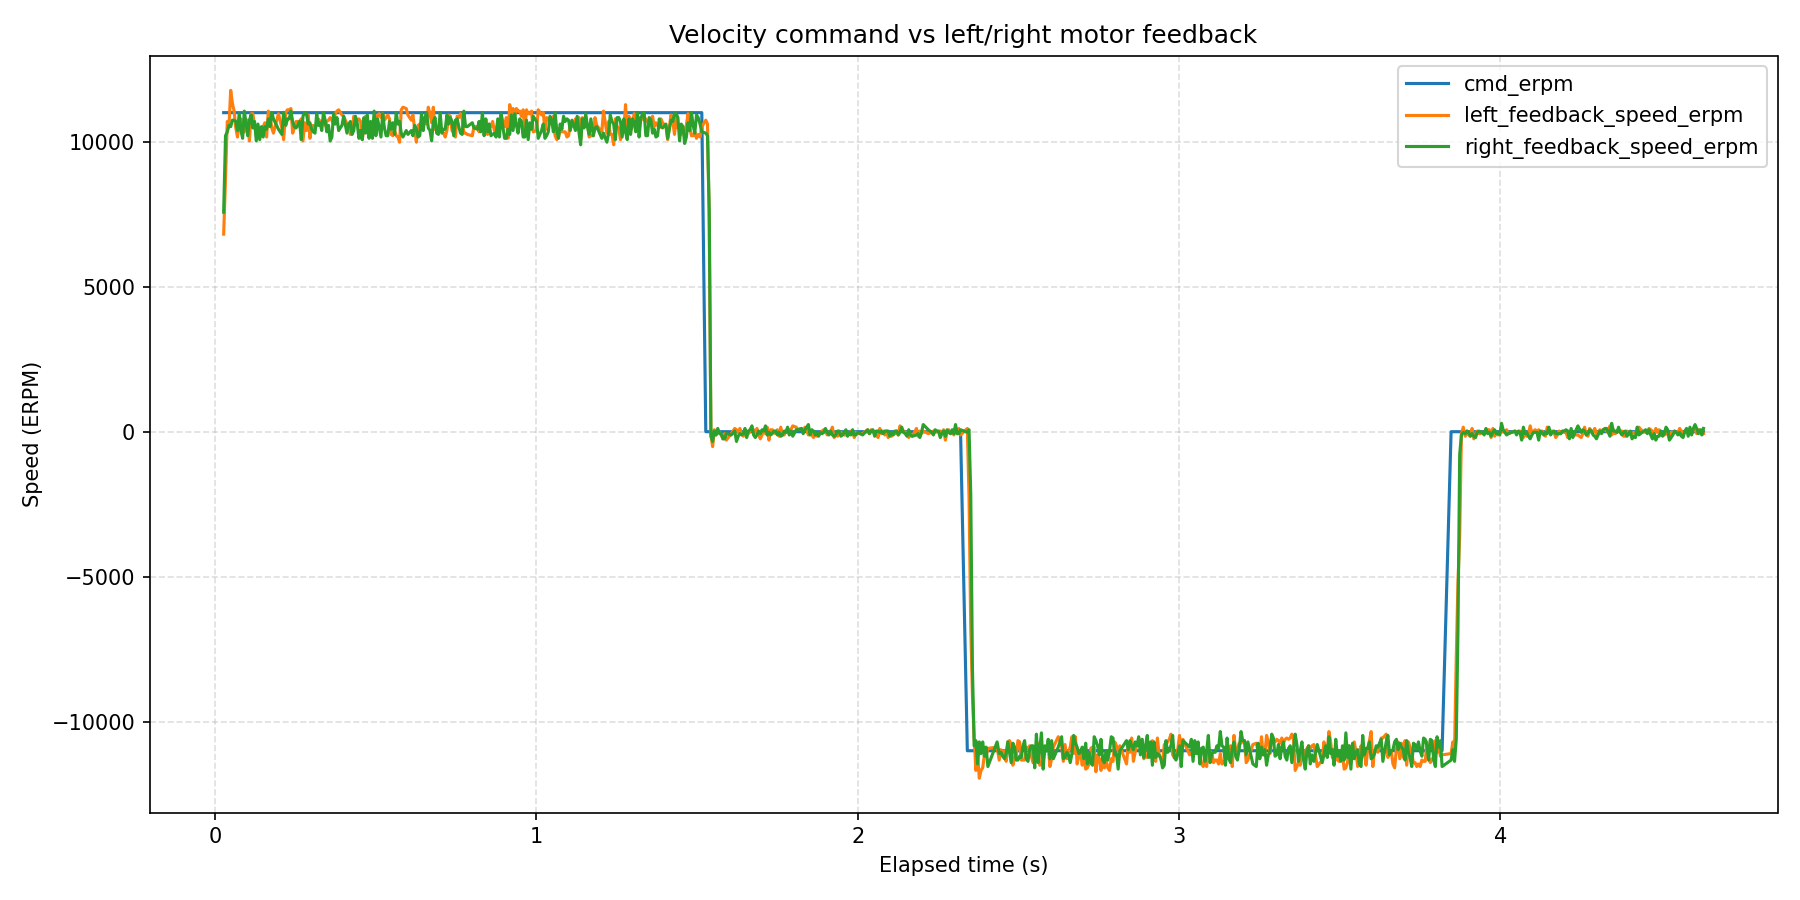

Data behind this chart, as committed beside it:
wall_time_iso, wall_time_epoch_s, elapsed_s, phase_index, phase_command_erpm, phase_duration_s, sample_index, command_erpm, left_motor_id, left_motor_label, left_feedback_position_deg, left_feedback_speed_erpm, left_feedback_current_amps, left_feedback_temperature_c, left_feedback_error_code, left_feedback_error_description, right_motor_id, right_motor_label, right_feedback_position_deg, right_feedback_speed_erpm, right_feedback_current_amps, right_feedback_temperature_c, right_feedback_error_code, right_feedback_error_description
2026-08-14T14:05:36.786, 1786709137, 0.02668, 1, 11000, 1.5, 1, 11000, 0x03, left, -346.9, 6811, 3.215, 175, 0, No fault, 0x04, right, 270, 7570, 3.168, 178, 0, No fault
2026-08-14T14:05:36.791, 1786709137, 0.03249, 1, 11000, 1.5, 2, 11000, 0x03, left, -342.6, 8731, 1.867, 173, 0, No fault, 0x04, right, 272.3, 10205, 1.357, 178, 0, No fault
2026-08-14T14:05:36.797, 1786709137, 0.03795, 1, 11000, 1.5, 3, 11000, 0x03, left, -340.1, 10696, 0.6535, 173, 0, No fault, 0x04, right, 274.7, 10339, 0.6711, 174, 0, No fault
2026-08-14T14:05:36.802, 1786709137, 0.04331, 1, 11000, 1.5, 4, 11000, 0x03, left, -337.5, 10562, 2.001, 175, 0, No fault, 0x04, right, 277.4, 10562, 0.6711, 174, 0, No fault
2026-08-14T14:05:36.808, 1786709137, 0.04861, 1, 11000, 1.5, 5, 11000, 0x03, left, -334.7, 11768, 0.5245, 174, 0, No fault, 0x04, right, 280, 10518, 0.4542, 174, 0, No fault
2026-08-14T14:05:36.813, 1786709137, 0.05387, 1, 11000, 1.5, 6, 11000, 0x03, left, -331.9, 11322, -0.1436, 169, 0, No fault, 0x04, right, 282.6, 10741, 0.1319, 174, 0, No fault
2026-08-14T14:05:36.818, 1786709137, 0.05916, 1, 11000, 1.5, 7, 11000, 0x03, left, -329, 11054, -0.07912, 173, 0, No fault, 0x04, right, 285.2, 10741, 0.2374, 174, 0, No fault
2026-08-14T14:05:36.823, 1786709137, 0.06446, 1, 11000, 1.5, 8, 11000, 0x03, left, -326.5, 10473, 0.1436, 175, 0, No fault, 0x04, right, 287.8, 10696, 0.4015, 174, 0, No fault
2026-08-14T14:05:36.829, 1786709137, 0.06977, 1, 11000, 1.5, 9, 11000, 0x03, left, -323.9, 10160, 0.378, 172, 0, No fault, 0x04, right, 290.3, 10384, 0.378, 174, 0, No fault
2026-08-14T14:05:36.834, 1786709137, 0.07508, 1, 11000, 1.5, 10, 11000, 0x03, left, -321.4, 10607, 0.378, 171, 0, No fault, 0x04, right, 292.9, 10964, 0.4366, 174, 0, No fault
2026-08-14T14:05:36.839, 1786709137, 0.08037, 1, 11000, 1.5, 11, 11000, 0x03, left, -318.8, 10786, 0.3663, 172, 0, No fault, 0x04, right, 295.4, 10384, 0.4132, 174, 0, No fault
2026-08-14T14:05:36.845, 1786709137, 0.08565, 1, 11000, 1.5, 12, 11000, 0x03, left, -316.3, 10294, 0.3604, 171, 0, No fault, 0x04, right, 297.9, 10116, 0.3839, 175, 0, No fault
2026-08-14T14:05:36.850, 1786709137, 0.09095, 1, 11000, 1.5, 13, 11000, 0x03, left, -313.7, 10339, 0.3077, 170, 0, No fault, 0x04, right, 300.6, 11054, 0.3546, 174, 0, No fault
2026-08-14T14:05:36.855, 1786709137, 0.09625, 1, 11000, 1.5, 14, 11000, 0x03, left, -311.1, 10741, 0.3604, 174, 0, No fault, 0x04, right, 303.1, 10652, 0.378, 174, 0, No fault
2026-08-14T14:05:36.860, 1786709137, 0.1016, 1, 11000, 1.5, 15, 11000, 0x03, left, -308.5, 10741, 0.3253, 172, 0, No fault, 0x04, right, 305.7, 10205, 0.4015, 175, 0, No fault
2026-08-14T14:05:36.866, 1786709137, 0.1069, 1, 11000, 1.5, 16, 11000, 0x03, left, -306, 10026, 0.3546, 172, 0, No fault, 0x04, right, 308.3, 10741, 0.4015, 174, 0, No fault
2026-08-14T14:05:36.871, 1786709137, 0.1122, 1, 11000, 1.5, 17, 11000, 0x03, left, -303.3, 10964, 0.3194, 172, 0, No fault, 0x04, right, 310.9, 10920, 0.378, 174, 0, No fault
2026-08-14T14:05:36.876, 1786709137, 0.1175, 1, 11000, 1.5, 18, 11000, 0x03, left, -300.7, 10964, 0.3253, 172, 0, No fault, 0x04, right, 313.4, 10473, 0.3722, 175, 0, No fault
2026-08-14T14:05:36.882, 1786709137, 0.1228, 1, 11000, 1.5, 19, 11000, 0x03, left, -298.2, 10562, 0.3311, 170, 0, No fault, 0x04, right, 316, 10696, 0.3604, 175, 0, No fault
2026-08-14T14:05:36.887, 1786709137, 0.1282, 1, 11000, 1.5, 20, 11000, 0x03, left, -295.6, 10473, 0.296, 173, 0, No fault, 0x04, right, 318.6, 10026, 0.3897, 175, 0, No fault
2026-08-14T14:05:36.892, 1786709137, 0.1335, 1, 11000, 1.5, 21, 11000, 0x03, left, -293, 10518, 0.3546, 172, 0, No fault, 0x04, right, 321.1, 10607, 0.4132, 174, 0, No fault
2026-08-14T14:05:36.898, 1786709137, 0.139, 1, 11000, 1.5, 22, 11000, 0x03, left, -290.4, 10384, 0.3311, 174, 0, No fault, 0x04, right, 326.2, 10071, 0.378, 174, 0, No fault
2026-08-14T14:05:36.903, 1786709137, 0.1444, 1, 11000, 1.5, 23, 11000, 0x03, left, -287.8, 10473, 0.3839, 172, 0, No fault, 0x04, right, 328.8, 10518, 0.378, 174, 0, No fault
2026-08-14T14:05:36.909, 1786709137, 0.1497, 1, 11000, 1.5, 24, 11000, 0x03, left, -285.3, 10518, 0.378, 172, 0, No fault, 0x04, right, 331.4, 10160, 0.3897, 174, 0, No fault
2026-08-14T14:05:36.914, 1786709137, 0.155, 1, 11000, 1.5, 25, 11000, 0x03, left, -282.5, 10652, 0.378, 169, 0, No fault, 0x04, right, 334, 10518, 0.3663, 175, 0, No fault
2026-08-14T14:05:36.919, 1786709137, 0.1603, 1, 11000, 1.5, 26, 11000, 0x03, left, -280, 10160, 0.3253, 176, 0, No fault, 0x04, right, 336.6, 10428, 0.3546, 174, 0, No fault
2026-08-14T14:05:36.925, 1786709137, 0.1657, 1, 11000, 1.5, 27, 11000, 0x03, left, -274.8, 11054, 0.2901, 173, 0, No fault, 0x04, right, 339.1, 10786, 0.3722, 174, 0, No fault
2026-08-14T14:05:36.930, 1786709137, 0.1711, 1, 11000, 1.5, 28, 11000, 0x03, left, -272.2, 10920, 0.2784, 169, 0, No fault, 0x04, right, 341.7, 10518, 0.3722, 174, 0, No fault
2026-08-14T14:05:36.935, 1786709137, 0.1764, 1, 11000, 1.5, 29, 11000, 0x03, left, -269.6, 10473, 0.3018, 173, 0, No fault, 0x04, right, 344.3, 11009, 0.378, 174, 0, No fault
2026-08-14T14:05:36.941, 1786709137, 0.1816, 1, 11000, 1.5, 30, 11000, 0x03, left, -267, 10294, 0.3487, 173, 0, No fault, 0x04, right, 346.8, 10786, 0.3956, 174, 0, No fault
2026-08-14T14:05:36.956, 1786709137, 0.1973, 1, 11000, 1.5, 31, 11000, 0x03, left, -258.9, 10964, 0.3487, 172, 0, No fault, 0x04, right, 349.4, 10428, 0.3956, 173, 0, No fault
2026-08-14T14:05:36.967, 1786709137, 0.2079, 1, 11000, 1.5, 32, 11000, 0x03, left, -256.3, 10473, 0.3663, 170, 0, No fault, 0x04, right, 360.4, 10250, 0.3956, 174, 0, No fault
2026-08-14T14:05:36.972, 1786709137, 0.2133, 1, 11000, 1.5, 33, 11000, 0x03, left, -249.6, 10071, 0.3487, 173, 0, No fault, 0x04, right, 363, 11009, 0.4132, 174, 0, No fault
2026-08-14T14:05:36.979, 1786709137, 0.22, 1, 11000, 1.5, 34, 11000, 0x03, left, -248.2, 11009, 0.3897, 172, 0, No fault, 0x04, right, 365.6, 10562, 0.3663, 174, 0, No fault
2026-08-14T14:05:36.984, 1786709137, 0.2253, 1, 11000, 1.5, 35, 11000, 0x03, left, -245.6, 11098, 0.3546, 169, 0, No fault, 0x04, right, 368.2, 10786, 0.3956, 174, 0, No fault
2026-08-14T14:05:36.990, 1786709137, 0.2306, 1, 11000, 1.5, 36, 11000, 0x03, left, -243, 11098, 0.3253, 173, 0, No fault, 0x04, right, 370.7, 10786, 0.378, 174, 0, No fault
2026-08-14T14:05:36.995, 1786709137, 0.236, 1, 11000, 1.5, 37, 11000, 0x03, left, -240.4, 11143, 0.2842, 172, 0, No fault, 0x04, right, 373.3, 11054, 0.378, 172, 0, No fault
2026-08-14T14:05:37.000, 1786709137, 0.2413, 1, 11000, 1.5, 38, 11000, 0x03, left, -237.9, 10294, 0.3018, 172, 0, No fault, 0x04, right, 375.9, 10696, 0.3897, 173, 0, No fault
2026-08-14T14:05:37.006, 1786709137, 0.2467, 1, 11000, 1.5, 39, 11000, 0x03, left, -235.3, 10473, 0.3136, 173, 0, No fault, 0x04, right, 378.4, 10518, 0.3663, 174, 0, No fault
2026-08-14T14:05:37.011, 1786709137, 0.252, 1, 11000, 1.5, 40, 11000, 0x03, left, -232.7, 10696, 0.3253, 173, 0, No fault, 0x04, right, 381, 10473, 0.4073, 174, 0, No fault
2026-08-14T14:05:37.016, 1786709137, 0.2573, 1, 11000, 1.5, 41, 11000, 0x03, left, -230.1, 10696, 0.3311, 172, 0, No fault, 0x04, right, 383.6, 10562, 0.3604, 174, 0, No fault
2026-08-14T14:05:37.022, 1786709137, 0.2628, 1, 11000, 1.5, 42, 11000, 0x03, left, -227.5, 10696, 0.337, 174, 0, No fault, 0x04, right, 386.1, 10696, 0.3604, 174, 0, No fault
2026-08-14T14:05:37.027, 1786709137, 0.2682, 1, 11000, 1.5, 43, 11000, 0x03, left, -224.9, 10786, 0.3839, 173, 0, No fault, 0x04, right, 388.7, 10071, 0.3722, 174, 0, No fault
2026-08-14T14:05:37.032, 1786709137, 0.2735, 1, 11000, 1.5, 44, 11000, 0x03, left, -222.4, 10026, 0.3487, 171, 0, No fault, 0x04, right, 394, 10875, 0.3546, 175, 0, No fault
2026-08-14T14:05:37.038, 1786709137, 0.2789, 1, 11000, 1.5, 45, 11000, 0x03, left, -219.8, 10652, 0.3487, 173, 0, No fault, 0x04, right, 396.6, 11009, 0.3487, 174, 0, No fault
2026-08-14T14:05:37.043, 1786709137, 0.2844, 1, 11000, 1.5, 46, 11000, 0x03, left, -217.2, 10384, 0.3077, 173, 0, No fault, 0x04, right, 399.1, 10964, 0.4073, 174, 0, No fault
2026-08-14T14:05:37.049, 1786709137, 0.2899, 1, 11000, 1.5, 47, 11000, 0x03, left, -211.8, 10920, 0.2667, 171, 0, No fault, 0x04, right, 401.7, 10607, 0.3722, 174, 0, No fault
2026-08-14T14:05:37.054, 1786709137, 0.2952, 1, 11000, 1.5, 48, 11000, 0x03, left, -209.4, 10116, 0.2842, 172, 0, No fault, 0x04, right, 404.2, 10652, 0.378, 174, 0, No fault
2026-08-14T14:05:37.059, 1786709137, 0.3004, 1, 11000, 1.5, 49, 11000, 0x03, left, -206.8, 10518, 0.3253, 173, 0, No fault, 0x04, right, 406.8, 10428, 0.4132, 175, 0, No fault
2026-08-14T14:05:37.065, 1786709137, 0.3057, 1, 11000, 1.5, 50, 11000, 0x03, left, -204.2, 10562, 0.3604, 172, 0, No fault, 0x04, right, 409.3, 10339, 0.3839, 174, 0, No fault
2026-08-14T14:05:37.070, 1786709137, 0.311, 1, 11000, 1.5, 51, 11000, 0x03, left, -201.6, 10428, 0.3722, 172, 0, No fault, 0x04, right, 411.9, 10294, 0.3663, 174, 0, No fault
2026-08-14T14:05:37.075, 1786709137, 0.3162, 1, 11000, 1.5, 52, 11000, 0x03, left, -199.1, 10607, 0.3546, 172, 0, No fault, 0x04, right, 414.5, 10964, 0.3604, 174, 0, No fault
2026-08-14T14:05:37.080, 1786709137, 0.3215, 1, 11000, 1.5, 53, 11000, 0x03, left, -196.4, 10786, 0.3663, 172, 0, No fault, 0x04, right, 417, 10562, 0.3546, 175, 0, No fault
2026-08-14T14:05:37.086, 1786709137, 0.3267, 1, 11000, 1.5, 54, 11000, 0x03, left, -193.8, 10696, 0.3194, 173, 0, No fault, 0x04, right, 419.6, 10652, 0.419, 174, 0, No fault
2026-08-14T14:05:37.091, 1786709137, 0.332, 1, 11000, 1.5, 55, 11000, 0x03, left, -191.2, 10696, 0.337, 173, 0, No fault, 0x04, right, 422.1, 10384, 0.3839, 174, 0, No fault
2026-08-14T14:05:37.096, 1786709137, 0.3372, 1, 11000, 1.5, 56, 11000, 0x03, left, -188.6, 10741, 0.3429, 172, 0, No fault, 0x04, right, 424.8, 11009, 0.378, 176, 0, No fault
2026-08-14T14:05:37.101, 1786709137, 0.3425, 1, 11000, 1.5, 57, 11000, 0x03, left, -186.1, 10562, 0.3018, 172, 0, No fault, 0x04, right, 427.3, 10741, 0.3546, 177, 0, No fault
2026-08-14T14:05:37.107, 1786709137, 0.3477, 1, 11000, 1.5, 58, 11000, 0x03, left, -183.5, 10696, 0.3018, 173, 0, No fault, 0x04, right, 429.9, 10339, 0.3546, 174, 0, No fault
2026-08-14T14:05:37.112, 1786709137, 0.353, 1, 11000, 1.5, 59, 11000, 0x03, left, -180.9, 10741, 0.3136, 172, 0, No fault, 0x04, right, 432.4, 10562, 0.4132, 174, 0, No fault
2026-08-14T14:05:37.117, 1786709137, 0.3583, 1, 11000, 1.5, 60, 11000, 0x03, left, -178.3, 10830, 0.3253, 172, 0, No fault, 0x04, right, 435, 10026, 0.378, 175, 0, No fault
... 742 more rows
